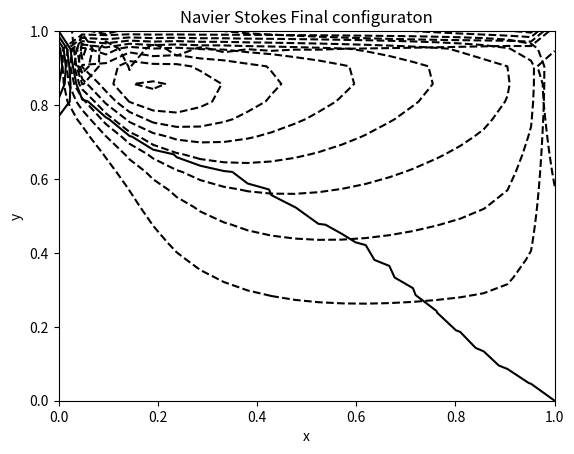
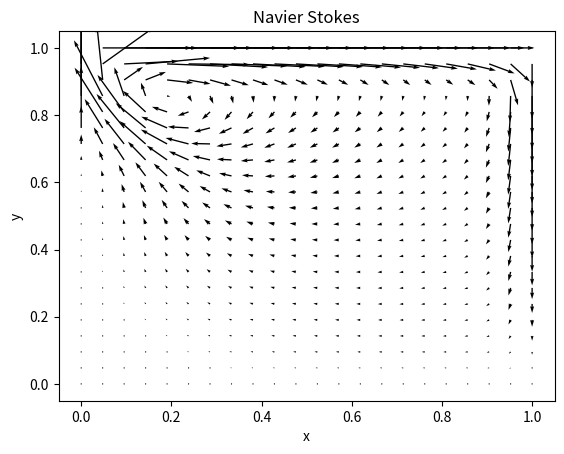
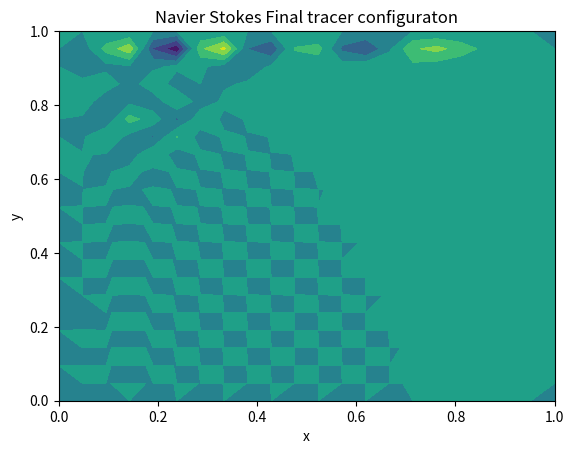

Reproduce these figures in Python, in order.
"""
Based on 
http://www.fem.unicamp.br/~phoenics/SITE_PHOENICS/Apostilas/CFD-1_U%20Michigan_Hong/Lecture05.pdf

Navier-Stokes in Vorticity-Stream formulation, Finite-Difference

w = dv/dx - du/dy

u = dpsi/dy
v = -dpsi/dx

automatically satisefies, incompressibility, non-divergence,
du/dx + dv/dy = 0


Poisson equation, Elliptic equation
nabla^2psi = -w



BCs:
no-flow across boundary, and, 
left and right,
u = 0 = dpsi/dy
psi = constant

top and bottom
v = 0 = dpsi/dx
psi = constant

because boundaries meet, same constant on all boundaries, psi = constant 


We enforce no-slip boundary conditions.
right and left,
v = 0 = -dpsi/dx
bottom boundary 
u = 0 = dpsi/dy
top boundary
u = Uwall = dpsi/dy

vorticity boundary conditions come from psi BCs
basically the Poisson equation
left and right:
w = -d^2psi/dx^2

top and bottom
w = -d^2psi/dy^2



[redacted]

"""



def PsiSolvePoissonJacobi(psi,zeta,dx,dy,nx,ny,epstol,Ngc):
	"""
	Solve Poisson Equation
	Holton page 465
	
	psi is streamfunction
	zeta is vorticity
	
	nabla^2psi = zeta
	
	where we are solving for psi the streamfunction, and zeta is the relative vorticity
	
	
	hmm i think zeta is relative vorticity right, but we actually use another Zeta thing too???
	
	hmm... zeta er fatisk absolute vorticity
	og relative vorticity er Xi!
	hmm ok...
	Holton bruger faktisk zeta til absolut vorticity....
	Men, nogen steder siges det,
	Spørgsmålet er om poisson skal løses for
	nabla^2psi = xi
	eller
	nabla^2psi = zeta
	
	fordi, zeta = xi+f
	tror jeg...
	
	
	ahh, absolute vorticity i Holton er
	eta = zeta+f
	så zeta ER relative vorticity
	så (11.14) er aboslute vorticity
	og jeg tror indeed at (13.26) på en måde er set ud fra relative vorticity zeta, fordi at f part er sat i F(x,y,t)
	så det er nok fra absolute vorticity zeta+f, men så har man lavet det til en PDE for zeta
	
	
	
	
	
	
	We set BCs at y = top and y = bottom, but not x, i think
	Following lec12.pdf here
	
	
	From lec12.pdf,
	Solving poisson equation means putting some boundary condition on psi, right?
	Because otherwise you could add any constant to psi, and it would still be able to give some curvature
	nabla^2psi = f...
	so it makes sense, to give some unique solution, we impose boundary conditions, 
	but i think, for the sake of calculating velocity, it also wouldn't matter if we added some constant to psi
	
	
	right now i'm doing psi[1:ny-1,1:nx-1]
	#So that means i'm not setting psi[bottom,x] but I AM setting psi[top,x]
	#So i think it should be psi[1:ny-2,1:nx-1]
	#Or maybe, x should also be changed...
	But, remember in Python, 1:ny-1, then 1 is included, but ny-1 is excluded, so in effect, we're doing 1:ny-2
	
	
	
	Solve Poisson Equation,
	nabla^2psi = zeta
	Elliptic PDE
	It is the steady state solution of the pseudo-time problem,
	dpsi/dt = nabla^2psi - zeta
	
	FTCS = Forward Time, Centered Space
	
	#psi1[m,n] = psi[m,n]+dt/dx^2 (psi[m-1,n]+psi[m+1,n]+psi[m,n-1]+psi[m,n+1]-4psi[m,n])-dt*zeta[m,n]
	
	#stability requires, dt <= 1/4 * dx^2
	
	Jacobi Method is choosing dt = 1/4 * dx^2
	
	
	
	
	
	
	https://www.mi.uni-hamburg.de/arbeitsgruppen/theoretische-meteorologie/personen/lunkeit-frank/numerik/dokumente/barotrop.pdf
	nabla^2Ø - G0 = 0
	1) initial field, eg Ø = 0, which is what I have by psin = np.zeros()
	2) compute error e0 for each grid point... so it be practically an array...
	
	
	
	
	Should solve Poisson WITH beta plane?
	http://www.math.ualberta.ca/ijnam/Volume-10-2013/No-3-13/2013-03-04.pdf
	nabla^2psi = zeta-beta*y
	
	Både Holton og Durran de solver for nabla^2psi = zeta
	de solver for RELATIVE vorticity
	
	Yeah, jeg kan se, forskellige steder bruger forskellig notation.....
	http://empslocal.ex.ac.uk/people/staff/dbs202/cag/courses/MTMW14/notes2006.pdf
	her bruger de Xi til relative vorticity,
	men det er SAMME PDE system overall, det er så nabla^2psi = xi
	så, overall, er det altid nabla^2psi = relative vorticity
	
	
	
	Boundary Conditions
	Lec12, Dirichlet BCs psi = 0
	http://twister.caps.ou.edu/CFD2003/Phillips_NLInstablity.pdf
	at boundaries, psi=0 and xi=0 for all time
	
	http://empslocal.ex.ac.uk/people/staff/dbs202/cag/courses/MTMW14/notes2006.pdf
	Free-slip BCs at north and south, means v = 0, and du/dy = 0, 
	this leads to psi = constant and xi = 0 on north and south.
	
	

	"""
	#Compute streamfunction from vorticity
	#ζ_(i,j)^1=(((ψ_(i+1,j)-2ψ_(i,j)+ψ_(i-1,j) ))/dx^2 +((ψ_(i,j+1)-2ψ_(i,j)+ψ_(i,j-1) ))/dy^2 )

	#solve psi from lec12.pdf
	psin = np.zeros((ny,nx),dtype=np.float64)
	psin = psi.copy()
	
	#error betweeen iterated solution and RHS at each gridpoint
	eps = np.zeros((ny,nx),dtype=np.float64)
	
	#DO I NEED THIS???
	nabla2psi = np.zeros((ny,nx),dtype=np.float64)
	
	#I should, imo, be explicit and set BCs psi = 0....
	
	##JACOBI METHOD
	#dtau = 0.5*0.5*(0.5*dx**2+0.5*dy**2)
	nit = 0
	while True:
	#for r in range(500): #pseudo-time
	
		#update iteration counter
		nit +=1
		
		#Make copy of current iterate
		#We should probably do a copy, because, otherwise, we are doing intermediate changes...
		#i.e we are changing values that will be used later, that shouldn't....
		#So, that is, to really follow the algorithm, we need to copy the values...
		#At least, most likely... if it was a double for loop, then we would have to....
		#BUT, MAYBE, we don't have to... maybe numpy is smart enough to figure it out
		psin = psi.copy()
		
		
		
		#Calculate intermediate array
		#1/dx**2(psi[1:ny-1,2:nx]+psi[1:ny-1,0:nx-2]-2*psi[1:ny-1,1:nx-1]) +
		#1/dy**2(psi[2:ny,1:nx-1]+psi[0:ny-2,1:nx-1]-2*psi[1:ny-1,1:nx-1])
		nabla2psi[1+Ngc:ny-1-Ngc,Ngc+1:nx-1-Ngc]= ((1/dx**2)*(psi[1+Ngc:ny-1-Ngc,2+Ngc:nx-Ngc]
								+psi[1+Ngc:ny-1-Ngc,0+Ngc:nx-2-Ngc]-2*psi[1+Ngc:ny-1-Ngc,1+Ngc:nx-1-Ngc])
								+(1/dy**2)*(psi[2+Ngc:ny-Ngc,1+Ngc:nx-1-Ngc]
								+psi[0+Ngc:ny-2-Ngc,1+Ngc:nx-1-Ngc]-2*psi[1+Ngc:ny-1-Ngc,1+Ngc:nx-1-Ngc]))
		
		#Calculate error
		eps[1+Ngc:ny-1-Ngc,1+Ngc:nx-1-Ngc] = nabla2psi[1+Ngc:ny-1-Ngc,1+Ngc:nx-1-Ngc]-zeta[1+Ngc:ny-1-Ngc,1+Ngc:nx-1-Ngc]
		
		
		#Update iteration
		psi[1+Ngc:ny-1-Ngc,1+Ngc:nx-1-Ngc] = psin[1+Ngc:ny-1-Ngc,1+Ngc:nx-1-Ngc]+eps[1+Ngc:ny-1-Ngc,1+Ngc:nx-1-Ngc]/(2/dx**2+2/dy**2)
		
		
		#Interior points
		#psi[1:ny-1,1:nx-1] = psin[1:ny-1,1:nx-1]+dtau*(
		#		+(psin[1:ny-1,2:nx]-2*psin[1:ny-1,1:nx-1]+psin[1:ny-1,0:nx-2])/dx**2
		#		+(psin[2:ny,1:nx-1]-2*psin[1:ny-1,1:nx-1]+psin[0:ny-2,1:nx-1])/dy**2
		#		-zeta[1:ny-1,1:nx-1])
		
		
		#https://www.mi.uni-hamburg.de/arbeitsgruppen/theoretische-meteorologie/personen/lunkeit-frank/numerik/dokumente/barotrop.pdf
		#psi[1:ny-1,1:nx-1] = ((1/dx**2)*(psi[1:ny-1,2:nx]+psi[1:ny-1,0:nx-2]-2*psi[1:ny-1,1:nx-1])
		#						+(1/dy**2)*(psi[2:ny,1:nx-1]+psi[0:ny-2,1:nx-1]-2*psi[1:ny-1,1:nx-1])
		#						-zeta[1:ny-1,1:nx-1])/(2/dx**2+2/dy**2)
		
		
		
		#Jacobi interior
		#psi[1:ny-1,1:nx-1] = ((1.0/4.0)*(
		#						+psin[1:ny-1,2:nx]
		#						+psin[1:ny-1,0:nx-2]
		#						+psin[2:ny,1:nx-1]
		#						+psin[0:ny-2,1:nx-1])
		#					-(dx**2/4)*zeta[1:ny-1,1:nx-1])
		
		
		#x = 0 boundary
		#Jeg tror, vi skal tage et note ud af Holtons bog, og her, skipper vi psin[1:ny-1,-1] og bruger psin[1:ny-1,-2]
		#psi[1:ny-1,0] = psin[1:ny-1,0]+dtau*(
		#		+(psin[1:ny-1,1]-2*psin[1:ny-1,0]+psin[1:ny-1,-2])/dx**2
		#		+(psin[2:ny,0]-2*psin[1:ny-1,0]+psin[0:ny-2,0])/dy**2
		#		-zeta[1:ny-1,0])
		#Old
		#psi[1:ny-1,0] = psin[1:ny-1,0]+dtau*(
		#		+(psin[1:ny-1,1]-2*psin[1:ny-1,0]+psin[1:ny-1,-1])/dx**2
		#		+(psin[2:ny,0]-2*psin[1:ny-1,0]+psin[0:ny-2,0])/dy**2
		#		-zeta[1:ny-1,0])		
		
		#x = L boundary
		#Enten så gør den periodic sådan her
		#psi[1:ny-1,-1] = psi[1:ny-1,0]
		#eller sådan her, Holton
		#psi[:,-1] = psi[:,0]
		
		#Eller gør den periodic sådan her
		#psi[1:ny-1,-1] = psin[1:ny-1,-1]+dtau*(
		#+(psin[1:ny-1,0]-2*psin[1:ny-1,-1]+psin[1:ny-1,-2])/dx**2
		#+(psin[2:ny,-1]-2*psin[1:ny-1,-1]+psin[0:ny-2,-1])/dy**2
		#-zeta[1:ny-1,-1])
		
		
		
		
		#Psi no-flow across boundary GHOST CELLS
		#boundary at x = L, i'm gonna set equal to x = 0...
		#Boundary for psi, maybe i should remove these!
		psi[:,-1] = 0 #right boundary
		psi[:,0] = 0	#left boundary
		
		
		#What if i don't set it to 0? afaik it should be constant along the edges, but maybe not 0...
		#Det har i hvert fald bestemt en effekt om man sætter det til 0 eller ej..
		#Probably not needed to put it to 0, if I'm just careful the other places,
		#But, to follow the algorithm completely, I here set the y boundarys upper and lower to 0
		psi[0,:] = 0  #south boundary
		psi[-1,:] = 0 #north boundary
		
		
		#Psi no-flow across boundary ACTUAL BOUNDARY
		#psi[:,-1+Ngc] = 0 #right boundary
		#psi[:,0+Ngc] = 0	#left boundary
		#psi[0+Ngc,:] = 0  #south boundary
		#psi[-1-Ngc,:] = 0 #north boundary
		
		#
		
		#No-slip psi streamfunction BC
		#Maybe I need additional BCs due to the no-slip condition??
		#no-slip, hence, on sourthern boundary,
		#hence, u0 = 0 on sourthern boundary, and ALSO v0 = 0 on sourthern boundary
		#now, u0 = 0, but, u1 != 0 likely...
		#so, on southern boundary, there would be, du/dy...
		#hence, there WOULD be a psi and a zeta, right?
		#ie, for no-slip, then zeta is NOT zero right, at boundary?
		#yep... for no-slip, zeta is NOT zero at boundary, and i think, psi is ALSO a bit more complicated
		#maybe,
		#psi[:,1] = psi[:,0]+u[:,0]*dy
		#something like that..
		#actually hmm it might be good enough.... i actually think it's okay,
		#psi[:,1] will come from solving poisson equation, 
		
		
		#But, should maybe plot the solution... to see if the boundaries are somewhat satisfied...
		#so make a 3d plot of the psi field...
		
		
		#lec12, on sourthern boundary, n = (0,1), hence nablapsi.n = 0 = dpsi/dy = 0
		#yeah... that will give, u = -dpsi/dy = 0 on boundary....
		#but that almost means, that, it should be, psi0 = psi1 = 0...
		#like, psi0,i = psi1,i = 0...
		#So i should actually enfore the psi to be zero even further out, i THINK...
		#because ONE thing is ghost cells, those are not the ACTUAL boundary, i think...
		#they are a pseudo-boundary... the ACTUAL boundary is even further inside,
		#so i think i need to enfore psi = 0 even further inside that what i currently have...
		#also, hence, the Poisson solver, should actually solve LESS area than what it doesn
		#I need to reduce the area by +-1 in each direction i think...
		#like, there's BOUNDARY conditions, AND, ghost cell conditions...
		#so just think like, psi[:,0] is not an ACTUAL BOUNDARY condition, it's actually a GHOST CELL CONDITION
		#so i need to ALSO set psi[:,1] as the ACTUAL boundary condition, AND change the algorithms...
		


		#so... if i want u = 0 on southern boundary, I would need,
		#u = 0 = -(psi(1)-psi(-1))/dy
		#so maybe I DO need ghost cells or something...
		#and then I would have psi(-1) = psi(0) = 0
		#psi(0) = 0 from dirichlet psi = 0 condition on BCs
		#psi(-1) = 0 from no-slipp conditions...
		#
		#Like, det er lidt som, it's a bit like,
		#hvis man har en vorticity-streamfunction formulation
		#så SKAL man jo nærmest have en staggered grid?
		#almost JUST HAPPENS to be that way...
		#because, u = dpsi/dx... so... it's like... i mean maybe you could FORCE it to be unstaggered,
		#but, by it's very nature, it seems staggered
		#so, how do we deal with that then??
		
		
		#psi[:,-1-1] = 0 #right boundary
		#psi[:,0+1] = 0	#left boundary
		#psi[0+1,:] = 0  #south boundary
		#psi[-1-1,:] = 0 #north boundary
		
		
		#Now me tihnking, ghost cells or just complicated boundary conditions?
		#Well actually, ghost cells are also used in eg Semi-Lagrangian CFD...
		#so, it's actually maybe rather common in some ways...
		#and it also speaks to the idea of simulating a larger domain, it's sort of same philosophy
		#so imo, might aswell just get used to it, and start adding ghost cells a bit here...
		#
		
		

		
		#print(eps)
		if (np.abs(eps) < epstol).all():
			print("Break Poisson algorithm at", nit)
			break
		
		
	
	#I think here, we should return psi, instead of doing it implicitly....
	#so, change the way the method works...
	return psi







def nabladotv(u,v,nx,ny,dx,dy):
	"""
	Divergence should be 0 for BVE,
	nabla.v =0
	
	Test it out
	Should maybe be centered differences??
	And maybe on edges, do forward differences
	"""
	
	
	divv = (u[:,1:nx-1]-u[:,0:nx-2])/dx + (v[1:ny-1,:]-v[0:ny-2,:])/dy

	return divv
	




def NoSlipBCvorticity(zeta,psi,dx,dy):

	#No-slip zeta BC
	#GHOST CELLS OR BOUNDARY???
	#zeta = -du/dy
	#dv/dx = 0, because v = 0, due to no-flow across boundary
	#south, along the entire edge
	zeta[0,:] = (2/dy**2)*(psi[1,:]-psi[0,:])
	#zeta[0,:] = -(u[1,:]-u[0,:])/dy #south
	#north, along the entire edge
	zeta[-1,:] = (2/dy**2)*(psi[-1,:]-psi[-2,:])
	#zeta[-1,:] = -(u[-1,:]-u[-2,:])/dy #north
	
	
	#zeta = dv/dx
	#-du/dy = 0, because u = 0, due to no-flow across boundary
	#west, along entire egde
	zeta[:,0] = (2/dx**2)*(psi[:,1]-psi[:,0]) #west
	#zeta[:,0] = (v[:,1]-v[:,0])/dx #west
	#east along entire edge
	zeta[:,-1] = (2/dx**2)*(psi[:,-1]-psi[:,-2]) #east
	#zeta[:,-1] = (v[:,-1]-v[:,-2])/dx #east
	
	return zeta
	
	
	





def CalcVelocity(psi,dx,dy):
	"""
	Should probably also take u,v as input, or initiate u,v here...
	ug,vg geostrophic
	
	ug = -dpsi/dy
	vg = dpsi/dx
	
	these velocities depend on streamfunction psi being correct, especially near BCs...
	BCs are set outside a bit...
	#so v[0,:] eg is outside this function...
	
	
	"""
	
	#psi[y,x] array order
	#for i in range(1,nx-1):
	#	for j in range(1,ny-1):
	#		u[j,i] = (psi[j+1,i]-psi[j-1,i])/(2*dy)
	#		v[j,i] = -(psi[j,i+1]-psi[j,i-1])/(2*dx)
	
	u[1:ny-1,1:nx-1] = (psi[2:ny,1:nx-1]-psi[0:ny-2,1:nx-1])/(2*dy)
	v[1:ny-1,1:nx-1] = -(psi[1:ny-1,2:nx]-psi[1:ny-1,0:nx-2])/(2*dx)		
			
	return u,v

if __name__ == "__main__":

	import numpy as np
	#from pylab import *
	import matplotlib.pyplot as plt
	import matplotlib.animation as animation
	from mpl_toolkits.mplot3d import axes3d

	
	
	print("ARRAY TEST")
	atest = np.zeros((4,4))-3
	print(np.abs(atest))
	if (atest<4).all():
		
		print("ths works .all()")
		
	if (atest<4).any():
		print("ths works .any()")
	
	

	Lx = 1
	Ly = 1
	nx = 22
	ny = 22
	#x = np.linspace(0,Lx,nx)
	#y = np.linspace(0,Ly,ny)
	X = np.linspace(0,Lx,nx)
	Y = np.linspace(0,Ly,ny)
	x,y = np.meshgrid(X,Y)

	#initial vorticity and streamfunction
	
	
	#Poisson solver error
	epstol = 1e-4

	Uwall = 0.5
	Re = 1000 #Re = uL/nu  where u is flow speed, L is length, nu is kinematic viscosity
	dt = 0.001
	h = 1.0/(nx-1)
	dx = h
	dy = h

	#time integration parameters					#hours
	time_end = 5000*dt				#seconds
	
	t = 0
	nt = 0
	
	#not NEEDED, but, I think psi array should probably be nx+1,ny+1, or, velocity should be nx-1,ny-1
	psi = np.zeros((ny,nx),dtype=np.float64)
	dypsi = np.zeros((ny,nx),dtype=np.float64)
	dxpsi = np.zeros((ny,nx),dtype=np.float64)
	u = np.zeros((ny,nx),dtype=np.float64)
	v = np.zeros((ny,nx),dtype=np.float64)
	w = np.zeros((ny,nx),dtype=np.float64)
	#dfly = np.zeros((ny,nx),dtype=np.float64)
	#dflx = np.zeros((ny,nx),dtype=np.float64)
	
	
	# num1 = 125
	# num2 = 28
	# num3 = -25
	# print(num1)
	# print(num2)
	# print(num3)
	# print("AVERAGE", (num1+num2+num3)/3)
	
	# print("START")
	# print("num1 is", num1)
	# print("num2 is", num2)
	# print("num3 is", num3)
	# print("The average of num1,num2,and num3 is", (num1+num2+num3)/3)
	
	# print("DONE")
	
	
	
	#Tracer transport initial conditions
	S = np.zeros((ny,nx),dtype=np.float64)
	S0 = 0.01
	r = 0.01
	S[:,:] = S0*np.exp(-((x-0.2)**2+(y-0.95)**2)/(2*r**2))

	
	#Ghost cells
	Ngc = 0
	
	#Boundary conditions from beginning
	#zeta = NoSlipBCvorticity(zeta,psi,dx,dy)
	
	
	
	#====================================================================================
	#Main loop. Integrate forward in time
	
	
	#First step
	#Euler forward is easy to implement...
	#If you can accept the large first error?
	#Alternatively, you can use, Euler-Backwards (Matsuno) step on the first?
	#https://maths.ucd.ie/~plynch/LECTURE-NOTES/NWP-2004/NWP-CH03-2-3-P4.pdf
	#You're basically doing a leapfrog scheme with half-step too i think...
	


	while t < time_end:
		
		#Do a copy, but just assigning may also be work
		#old zeta, is equal to the intermediate zetacurrent we had in previous step

		#First solve for psi
		psi = PsiSolvePoissonJacobi(psi,-w,h,h,nx,ny,epstol,Ngc)
		
		
		
		#Put BCs before updating vorticity, probably best
		#vorticity no slip BCs
		#when it goes with the axis, it gets a minus-, and +plus when going against the axis
		#hmm, -w = d^2psi/dx^2 + d^2psi/dy^2 right? SO maybe we have double negative signs...
		#w[1:ny-1,0] = -(psi[1:ny-1,0]-psi[1:ny-1,1])*2/h**2#left i think these left and right ALSO need Uwall term!!!
		#w[1:ny-1,-1] = -(psi[1:ny-1,-1]-psi[1:ny-1,-2])*2/h**2#right
		#w[0,1:nx-1] = (psi[0,1:nx-1]-psi[1,1:nx-1])*2/h**2 #bottom
		#w[-1,1:nx-1] = -(psi[-1,1:nx-1]-psi[-2,1:nx-1])*2/h**2-Uwall*2/h#top
		
		psi[:,0] = 0
		psi[:,-1] = 0
		psi[0,:] = 0
		psi[-1,:] = 0
		
		
		##WHAT I THINK
		#sf = streamfunction in his code... hmm, recheck these...
		w[0,1:nx-1] = -(psi[1,1:nx-1]-psi[0,1:nx-1])*2/h**2 #bottom, forward difference
		w[-1,1:nx-1] = (psi[-1,1:nx-1]-psi[-2,1:nx-1])*2/h**2-Uwall*2/h#top, backward difference
		w[1:ny-1,0] = -(psi[1:ny-1,1]-psi[1:ny-1,0])*2/h**2#left i think these left and right ALSO need Uwall term!!!
		w[1:ny-1,-1] = -(psi[1:ny-1,-1]-psi[1:ny-1,-2])*2/h**2#right #backward difference
		#maybe +Uwall???
		
		
		
		#Update vorticity w... #+- flip
		w[1:ny-1,1:nx-1] = w[1:ny-1,1:nx-1]+dt*(
						+(psi[2:ny,1:nx-1]-psi[0:ny-2,1:nx-1])*(w[1:ny-1,2:nx]-w[1:ny-1,0:nx-2])/(4*h**2)
						-(psi[1:ny-1,2:nx]-psi[1:ny-1,0:nx-2])*(w[2:ny,1:nx-1]-w[0:ny-2,1:nx-1])/(4*h**2)
					+1/(Re)*(w[1:ny-1,2:nx]+w[1:ny-1,0:nx-2]+w[2:ny,1:nx-1]+w[0:ny-2,1:nx-1]-4*w[1:ny-1,1:nx-1])/h**2)

		
		
		
		#Tracer transport
		#add some chemical
		
		u,v = CalcVelocity(psi,h,h)
		#they changed u=-u and v = -v i think, different definition
		u[0,:] = (psi[1,:] - psi[0,:])/dy #south
		u[-1,:] = (psi[-1,:] - psi[-2,:])/dy #north
		v[:,0] = -(psi[:,1] - psi[:,0])/dx #west
		v[:,-1] = -(psi[:,-1] - psi[:,-2])/dx #east
		
		Dcoff = 1e-14
		S[1:ny-1,1:nx-1] = S[1:ny-1,1:nx-1] + dt*(
									-u[1:ny-1,1:nx-1]*(S[1:ny-1,2:nx]-S[1:ny-1,0:nx-2])/(2*h)
									-v[1:ny-1,1:nx-1]*(S[2:ny,1:nx-1]-S[0:nx-2,1:nx-1])/(2*h)
									+Dcoff*(S[1:ny-1,2:nx]+S[1:ny-1,0:nx-2]+S[2:ny,1:nx-1]+S[0:ny-2,1:nx-1]-4*S[1:ny-1,1:nx-1])/h**2)

		#adaptive timestep dt
		
		vspeed = np.sqrt(u*u+v*v)
		vspeedmax = np.max(vspeed)
		dt = 0.9*0.25*h*h/(vspeedmax+0.01)
		
		print(t, dt)
		nt += 1
		t+= dt #should actually be 2*dt for leapfrog
		
		
	
	#plot initial poisson solution of nabla^2psi = zeta
	fig00 = plt.figure() #If i do pcolor, then no need for 3d projection
	ax00 = fig00.gca()
	#ax00.plot_surface(x, y, psi)#, rstride=3, cstride=3, color='black')
	C = ax00.contour(x,y,psi,8,colors='black')
	ax00.set_title('Final Psi from Poisson nabla2psi = xi')
	ax00.set_xlabel('x')
	ax00.set_ylabel('y')
	plt.show()
	
	

	#plot final conditions
	fig0 = plt.figure(1)
	ax0 = plt.gca()
	ax0.set_title('Navier Stokes Final configuraton')
	ax0.set_xlabel('x')
	ax0.set_ylabel('y')
	#ax.quiver(x/1000,y/1000,u,v)
	#C = ax0.contour(x/1000,y/1000,zeta0*10**7,8,colors='black')
	C = ax0.contour(x,y,w,8,colors='black')
	#plt.clabel(C, fontsize=10, inline=1,fmt = '%1.0f')
	plt.savefig('NV2.png')
	plt.show()

	#plot final tracer conditions
	fig0S = plt.figure(100)
	ax0S = plt.gca()
	ax0S.set_title('Navier Stokes Final tracer configuraton')
	ax0S.set_xlabel('x')
	ax0S.set_ylabel('y')
	#ax.quiver(x/1000,y/1000,u,v)
	#C = ax0.contour(x/1000,y/1000,zeta0*10**7,8,colors='black')
	C = ax0S.contourf(x,y,S)
	#plt.clabel(C, fontsize=10, inline=1,fmt = '%1.0f')
	plt.savefig('NV2tracerS.png')
	plt.show()

	

	
	u,v = CalcVelocity(psi,h,h)
	#they changed u=-u and v = -v i think, different definition
	u[0,:] = (psi[1,:] - psi[0,:])/dy #south
	u[-1,:] = (psi[-1,:] - psi[-2,:])/dy #north
	v[:,0] = -(psi[:,1] - psi[:,0])/dx #west
	v[:,-1] = -(psi[:,-1] - psi[:,-2])/dx #east
	
	fig2 = plt.figure(3)
	ax2 = plt.gca()
	ax2.set_title('Navier Stokes')
	ax2.set_xlabel('x')
	ax2.set_ylabel('y')
	#ax.quiver(x/1000,y/1000,u,v)
	#C = ax.contour(x/1000,y/1000,zeta0*10**7,8,colors='black')
	ax2.quiver(x,y,u,v)
	plt.show()


